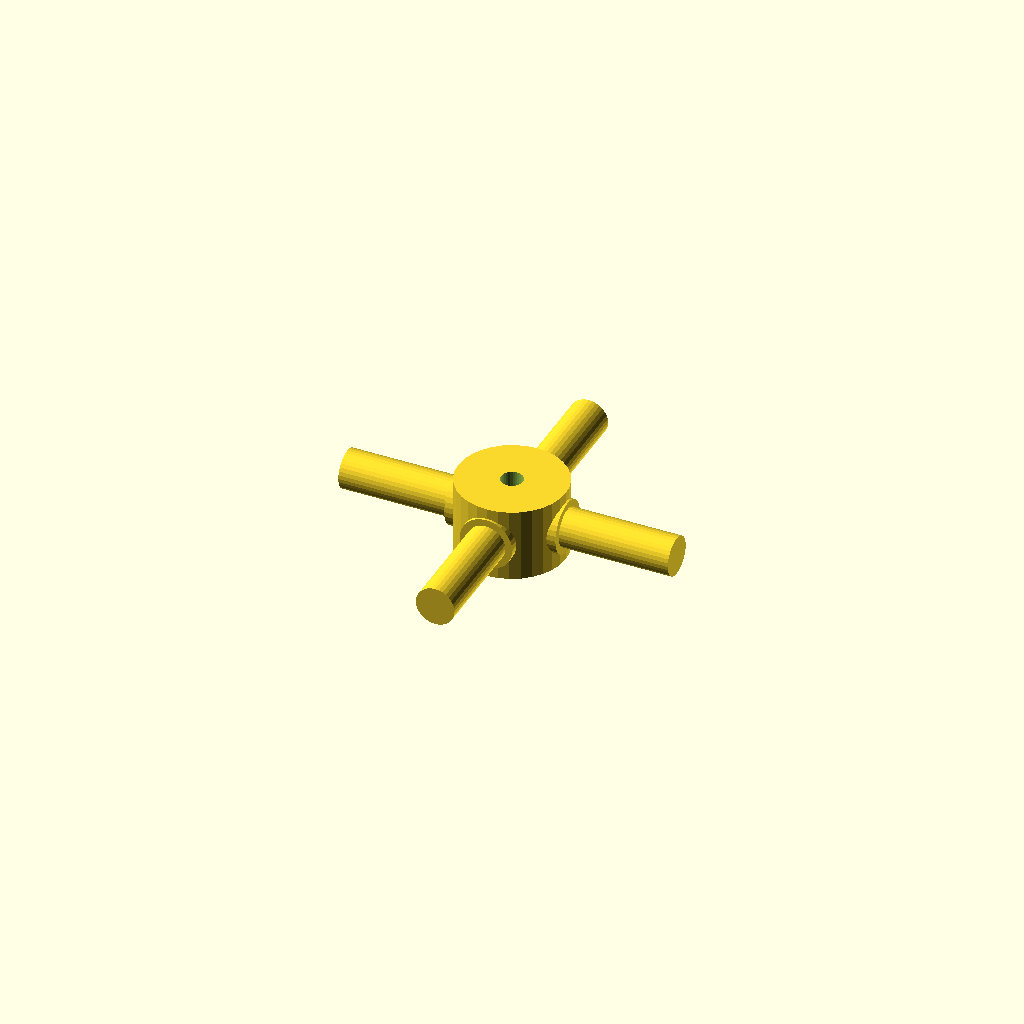
Cell 1: the model at its default parameters.
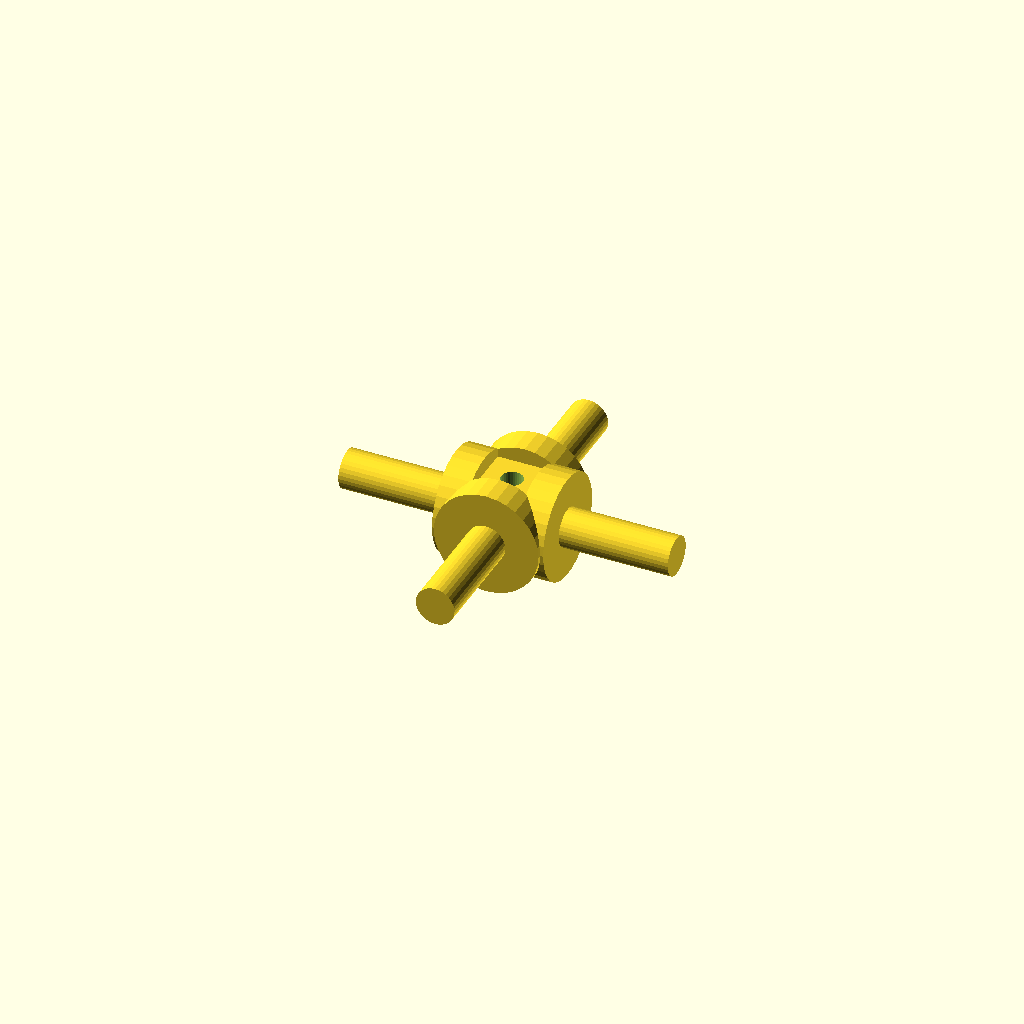
Cell 2: the same model with journal_d = 19.06.
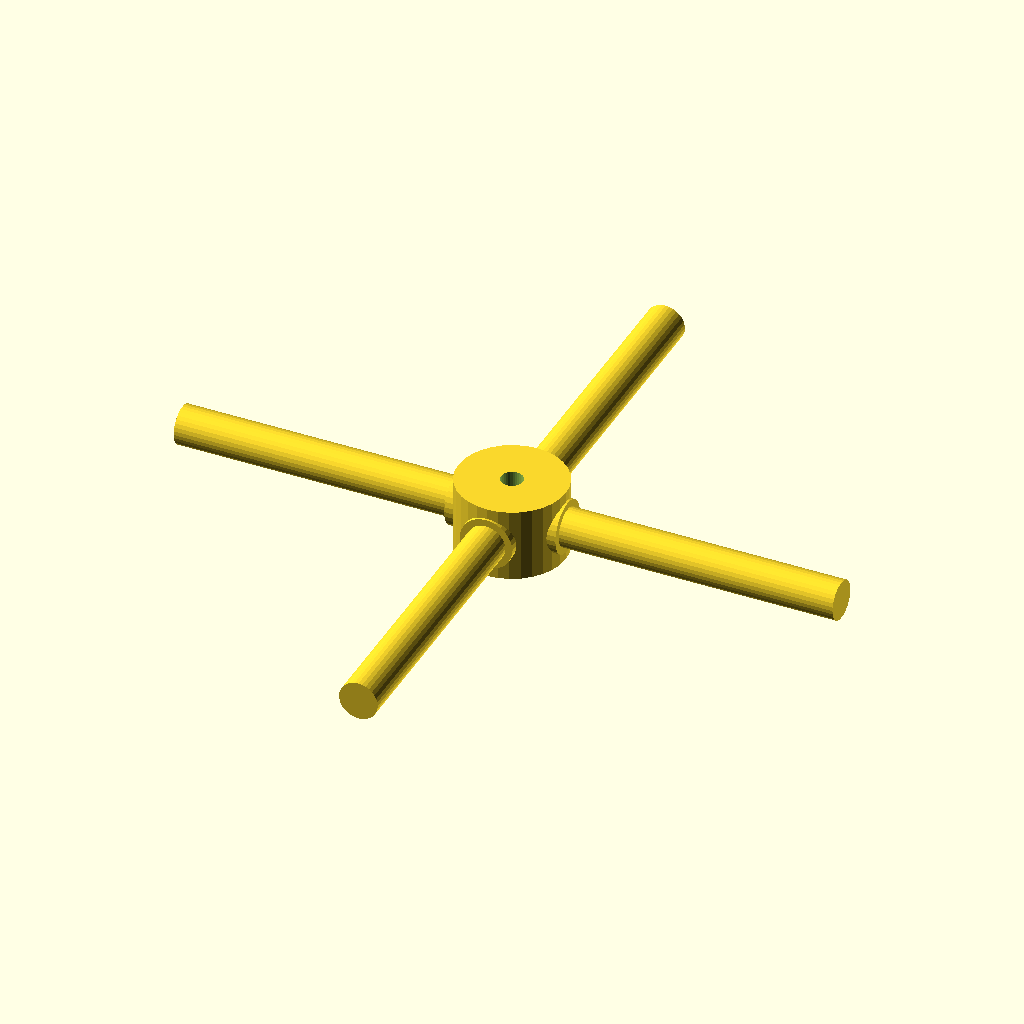
Cell 3 — arm_len set to 60, the other parameters unchanged.
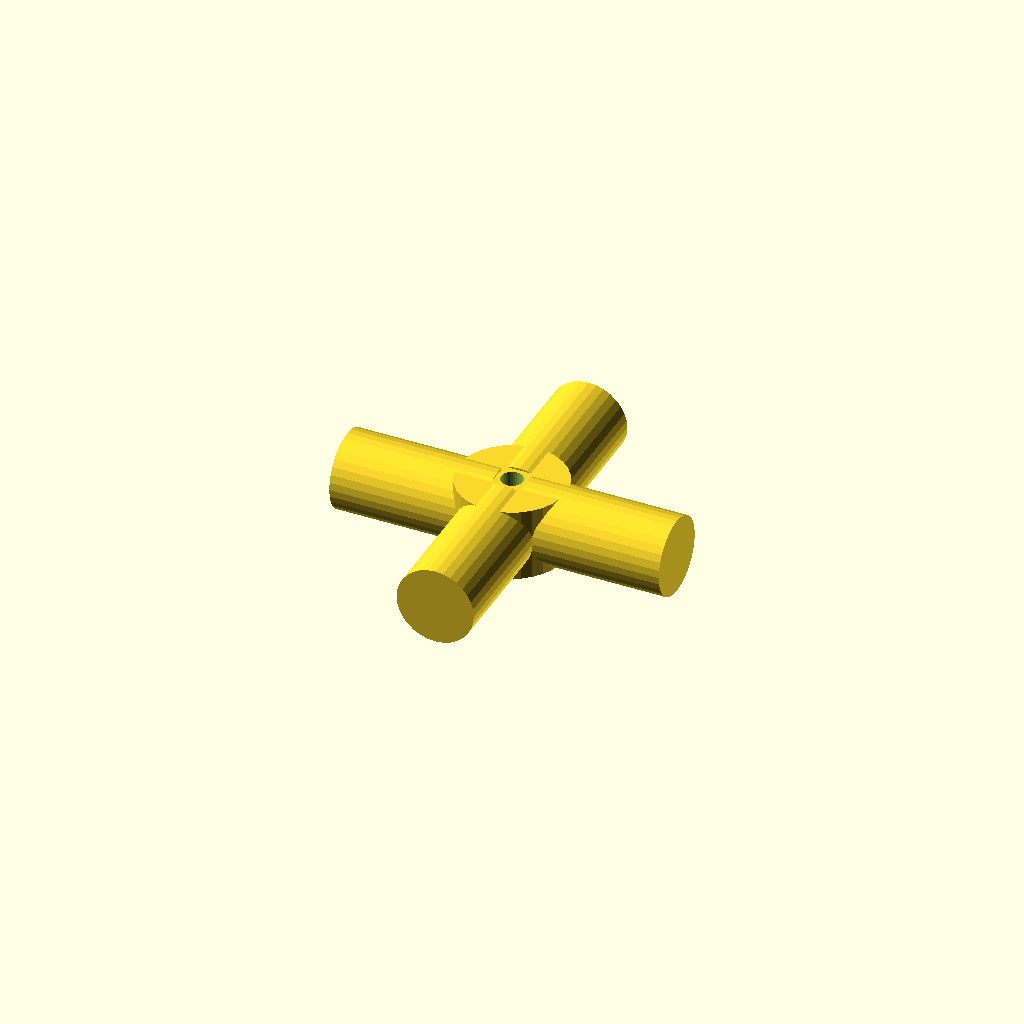
Cell 4 — step_d set to 14.06, the other parameters unchanged.
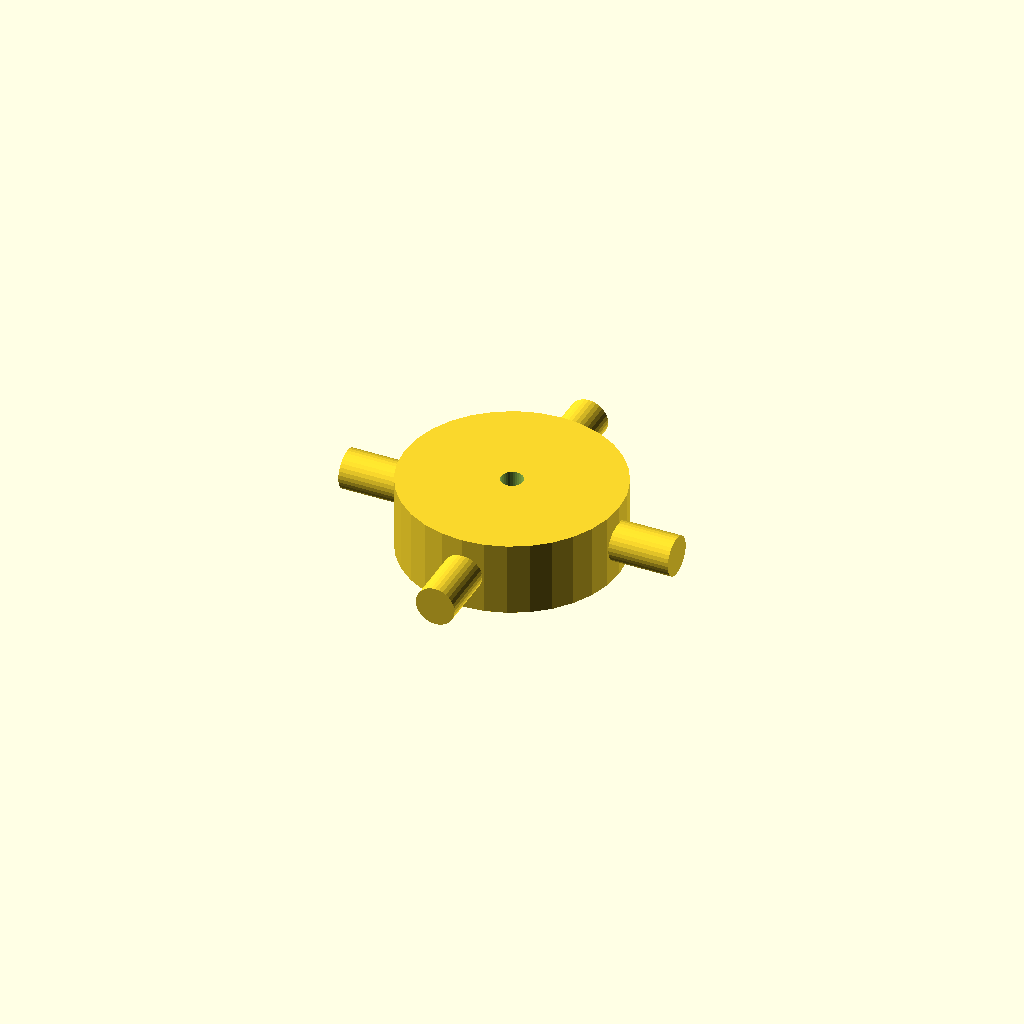
Cell 5 — hub_d set to 39.04, the other parameters unchanged.
All cells are drawn from one camera (rotation 55°, 0°, 25°, orthographic, colour scheme Cornfield), so only the parameter changes between them.
The OpenSCAD source (optional_data/data/gen3/cardans/part_0093.scad):
$fn = 32;

// ----------------------------------------------------------------------
// Cardan cross: 60 mm span, 9.53 mm trunnions
// ----------------------------------------------------------------------

// --- parameters (mm) ---
journal_d = 9.53;         // trunnion diameter
arm_len = 30;             // trunnion length from the centre
step_r = 3.24;            // step position from the centre
step_d = 7.03;            // journal diameter after the step
hub_d = 19.52;            // hub diameter
hub_h = 13.33;            // hub height
bore_d = 4;               // hub bore

difference() {
  union() {
    /* hub along the joint axis */
    cylinder(h = hub_h, d = hub_d, center = true);
    for (a = [0 : 90 : 270]) rotate([0, 0, a]) {
      /* trunnion, sunk into the hub */
      translate([hub_d / 4, 0, 0]) rotate([0, 90, 0]) cylinder(h = step_r + 2, d = journal_d);
      /* stepped journal out to the tip */
      translate([step_r - 0.5, 0, 0]) rotate([0, 90, 0]) cylinder(h = arm_len + 0.5 - step_r, d = step_d);
    }
  }
  /* lubrication bore through the hub, 2.5 mm clear on both sides */
  translate([0, 0, -hub_h / 2 - 2.5]) cylinder(h = hub_h + 5, d = bore_d);
}
Parameter table extracted from the source (name, type, default, range or options):
journal_d: number, default 9.53
arm_len: number, default 30
step_r: number, default 3.24
step_d: number, default 7.03
hub_d: number, default 19.52
hub_h: number, default 13.33
bore_d: number, default 4
